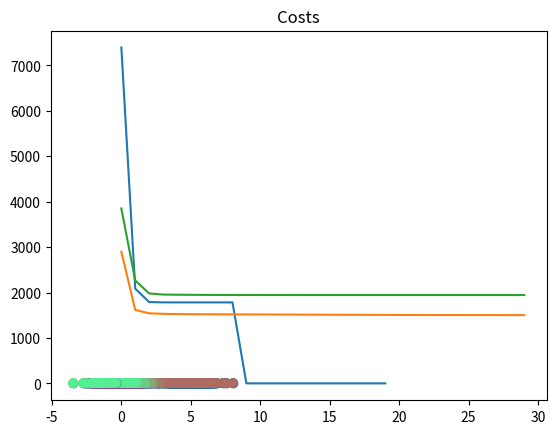

Reproduce this figure in Python.
import numpy as np 
import matplotlib.pyplot as plt

def d(u, v):
    diff = u - v
    return diff.dot(diff)


def cost(X, R, M):
    cost = 0
    for k in range(len(M)):
        diff = X - M[k]
        sq_distances = (diff * diff).sum(axis=1)
        cost += (R[:,k] * sq_distances).sum()
    return cost


def plot_k_means(X, K, max_iter=20, beta=1.0, show_plots=True):
    N, D = X.shape
    M = np.zeros((K, D))
    exponents = np.empty((N, K))
    for k in range(K):
        M[k] = X[np.random.choice(N)]
    costs = np.zeros(max_iter)
    for i in range(max_iter):
        for k in range(K):
            for n in range(N):
                exponents[n,k] = np.exp(-beta*d(M[k], X[n]))
        R = exponents / exponents.sum(axis=1, keepdims=True)
        for k in range(K):
            M[k] = R[:,k].dot(X) / R[:,k].sum()
        costs[i] = cost(X, R, M)
        if i > 0:
            if np.abs(costs[i] - costs[i-1]) < 1e-5:
                break
    if show_plots:
        plt.plot(costs)
        plt.title("Costs")
        plt.show()
        random_colors = np.random.random((K, 3))
        colors = R.dot(random_colors)
        plt.scatter(X[:,0], X[:,1], c=colors)
        plt.show()
    return M, R


def get_data():
    N, D, s = 900, 2, 5 
    mu1 = np.array([0, 0])
    mu2 = np.array([s, s])
    mu3 = np.array([0, s])
    X = np.zeros((N, D))
    X[:300, :] = np.random.randn(300, D) + mu1
    X[300:600, :] = np.random.randn(300, D) + mu2
    X[600:, :] = np.random.randn(300, D) + mu3
    return X


def main():
    X = get_data()
    plt.scatter(X[:,0], X[:,1])
    plt.show()
    K = 3
    plot_k_means(X, K)
    K = 5 
    plot_k_means(X, K, max_iter=30)
    K = 5 
    plot_k_means(X, K, max_iter=30, beta=0.3)

    
if __name__ == '__main__':
    main()
